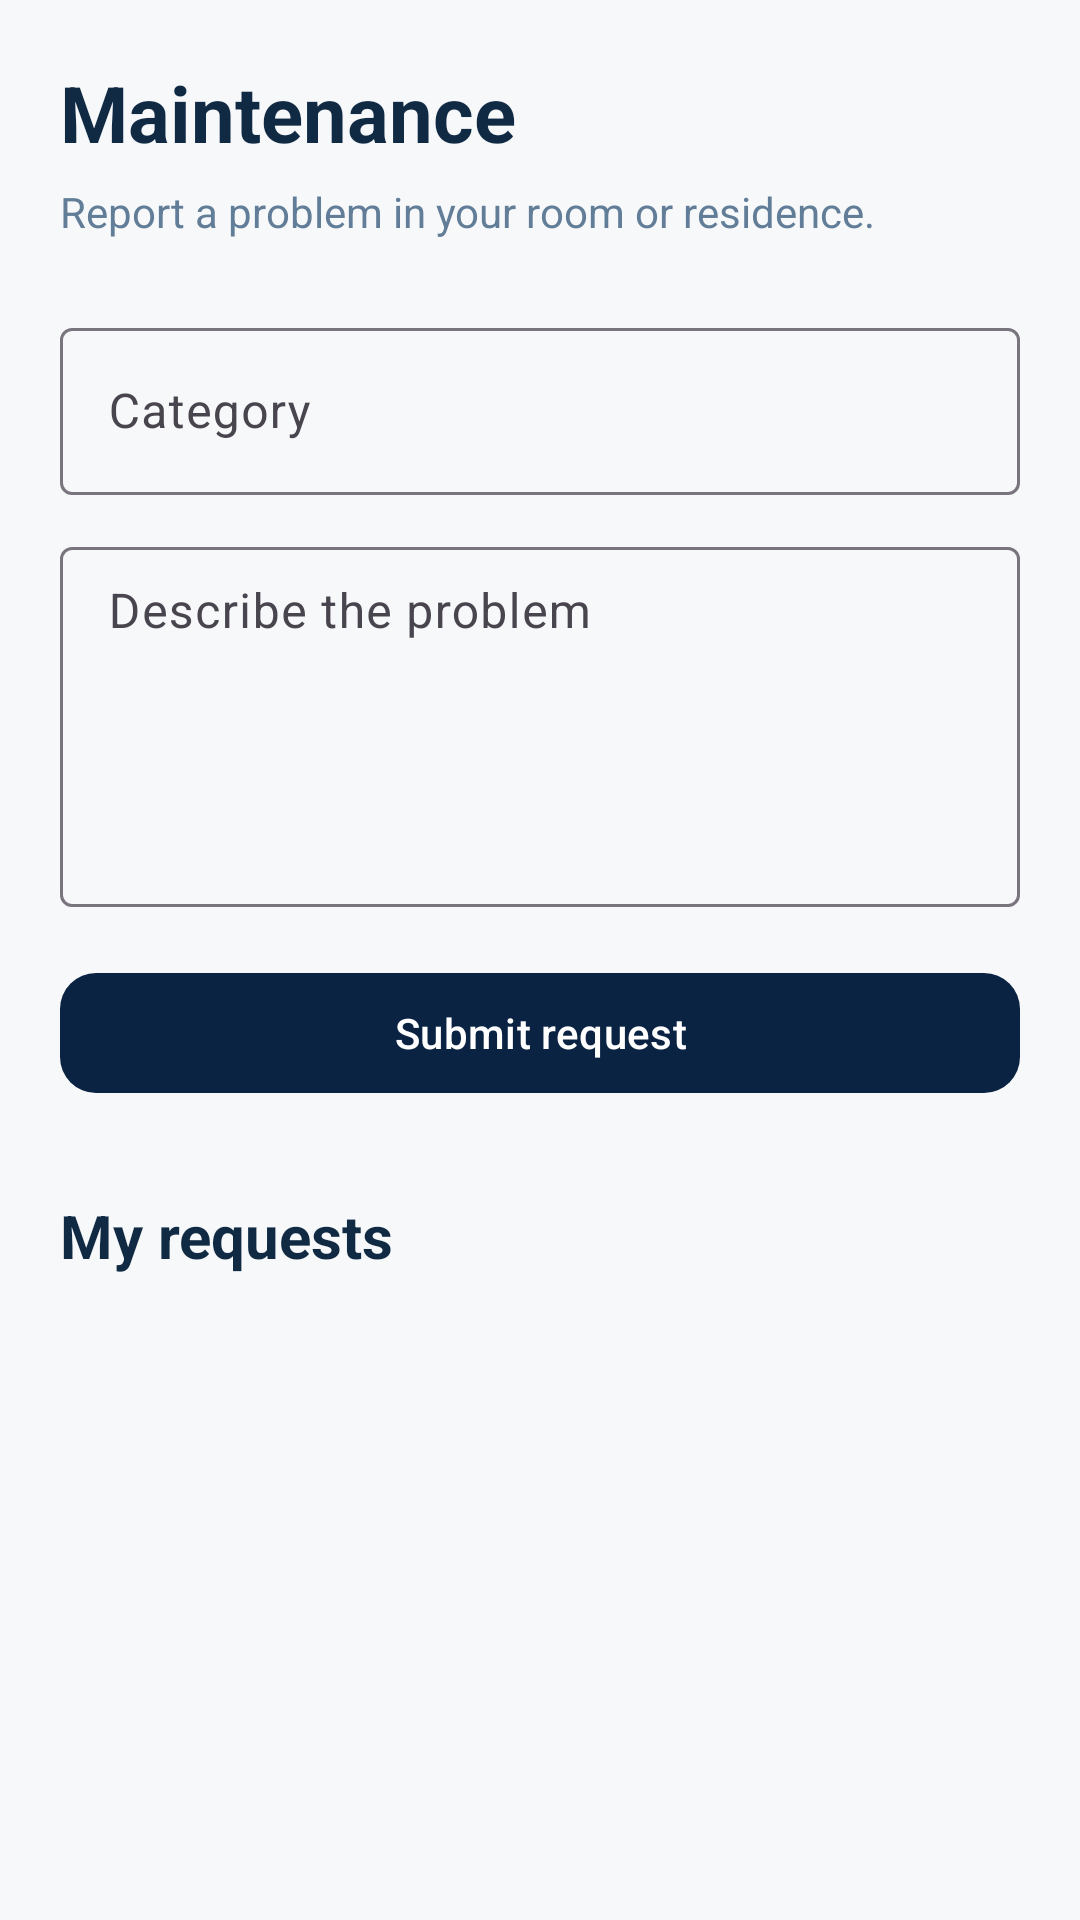

The Android layout XML behind this screen, and the referenced resources:
<!-- AndroidManifest.xml: application theme Theme.ChommieHub -->
<!-- res/layout/fragment_maintenance.xml -->
<?xml version="1.0" encoding="utf-8"?>
<ScrollView xmlns:android="http://schemas.android.com/apk/res/android"
    xmlns:app="http://schemas.android.com/apk/res-auto"
    android:layout_width="match_parent"
    android:layout_height="match_parent"
    android:fillViewport="true"
    android:background="#F7F8FA">

    <LinearLayout
        android:layout_width="match_parent"
        android:layout_height="wrap_content"
        android:orientation="vertical"
        android:padding="20dp">

        <TextView
            android:layout_width="wrap_content"
            android:layout_height="wrap_content"
            android:text="@string/maintenance_title"            android:textColor="#102A43"
            android:textSize="26sp"
            android:textStyle="bold" />

        <TextView
            android:layout_width="wrap_content"
            android:layout_height="wrap_content"
            android:layout_marginTop="6dp"
            android:text="@string/maintenance_subtitle"            android:textColor="#627D98"
            android:textSize="14sp" />

        <com.google.android.material.textfield.TextInputLayout
            android:layout_width="match_parent"
            android:layout_height="wrap_content"
            android:layout_marginTop="24dp"
            android:hint="@string/maintenance_category">

            <com.google.android.material.textfield.TextInputEditText
                android:id="@+id/etMaintenanceCategory"
                android:layout_width="match_parent"
                android:layout_height="wrap_content"
                android:inputType="text"
                android:maxLines="1" />

        </com.google.android.material.textfield.TextInputLayout>

        <com.google.android.material.textfield.TextInputLayout
            android:layout_width="match_parent"
            android:layout_height="wrap_content"
            android:layout_marginTop="12dp"
            android:hint="@string/maintenance_description">

            <com.google.android.material.textfield.TextInputEditText
                android:id="@+id/etMaintenanceDescription"
                android:layout_width="match_parent"
                android:layout_height="120dp"
                android:gravity="top|start"
                android:inputType="textMultiLine"
                android:paddingTop="12dp" />

        </com.google.android.material.textfield.TextInputLayout>

        <TextView
            android:id="@+id/tvMaintenanceError"
            android:layout_width="match_parent"
            android:layout_height="wrap_content"
            android:layout_marginTop="12dp"
            android:textColor="#B00020"
            android:visibility="gone" />

        <ProgressBar
            android:id="@+id/progressMaintenance"
            android:layout_width="wrap_content"
            android:layout_height="wrap_content"
            android:layout_gravity="center_horizontal"
            android:layout_marginTop="16dp"
            android:visibility="gone" />

        <com.google.android.material.button.MaterialButton
            android:id="@+id/btnSubmitMaintenance"
            android:layout_width="match_parent"
            android:layout_height="wrap_content"
            android:layout_marginTop="18dp"
            android:text="@string/maintenance_submit"            android:textAllCaps="false"
            app:cornerRadius="12dp" />

        <TextView
            android:layout_width="wrap_content"
            android:layout_height="wrap_content"
            android:layout_marginTop="30dp"
            android:text="@string/maintenance_my_requests"            android:textColor="#102A43"
            android:textSize="20sp"
            android:textStyle="bold" />

        <TextView
            android:id="@+id/tvMaintenanceEmpty"
            android:layout_width="match_parent"
            android:layout_height="wrap_content"
            android:layout_marginTop="12dp"
            android:text="@string/maintenance_empty"            android:textColor="#627D98"
            android:visibility="gone" />

        <LinearLayout
            android:id="@+id/maintenanceRequestsContainer"
            android:layout_width="match_parent"
            android:layout_height="wrap_content"
            android:layout_marginTop="8dp"
            android:orientation="vertical" />

    </LinearLayout>

</ScrollView>
<!-- resources referenced by this layout -->
<resources>
  <string name="maintenance_category">Category</string>
  <string name="maintenance_description">Describe the problem</string>
  <string name="maintenance_empty">No maintenance requests yet.</string>
  <string name="maintenance_my_requests">My requests</string>
  <string name="maintenance_submit">Submit request</string>
  <string name="maintenance_subtitle">Report a problem in your room or residence.</string>
  <string name="maintenance_title">Maintenance</string>
  <style name="Theme.ChommieHub" parent="Base.Theme.ChommieHub" />
  <style name="Base.Theme.ChommieHub" parent="Theme.Material3.DayNight.NoActionBar">
  
          
          <item name="colorPrimary">@color/chommie_navy</item>
          <item name="colorOnPrimary">@color/white</item>
  
          
          <item name="colorSecondary">@color/chommie_gold</item>
          <item name="colorOnSecondary">@color/chommie_navy</item>
  
          
          <item name="colorSurface">@color/chommie_surface</item>
          <item name="colorOnSurface">@color/chommie_text_primary</item>
  
          
          <item name="android:windowBackground">@color/chommie_background</item>
  
          
          <item name="android:statusBarColor">@color/chommie_navy</item>
          <item name="android:navigationBarColor">@color/chommie_navy</item>
  
      </style>
  <color name="chommie_navy">#0B2343</color>
  <color name="white">#FFFFFF</color>
  <color name="chommie_gold">#F4AA08</color>
  <color name="chommie_surface">#FFFFFF</color>
  <color name="chommie_text_primary">#172033</color>
  <color name="chommie_background">#F7F9FC</color>
</resources>
